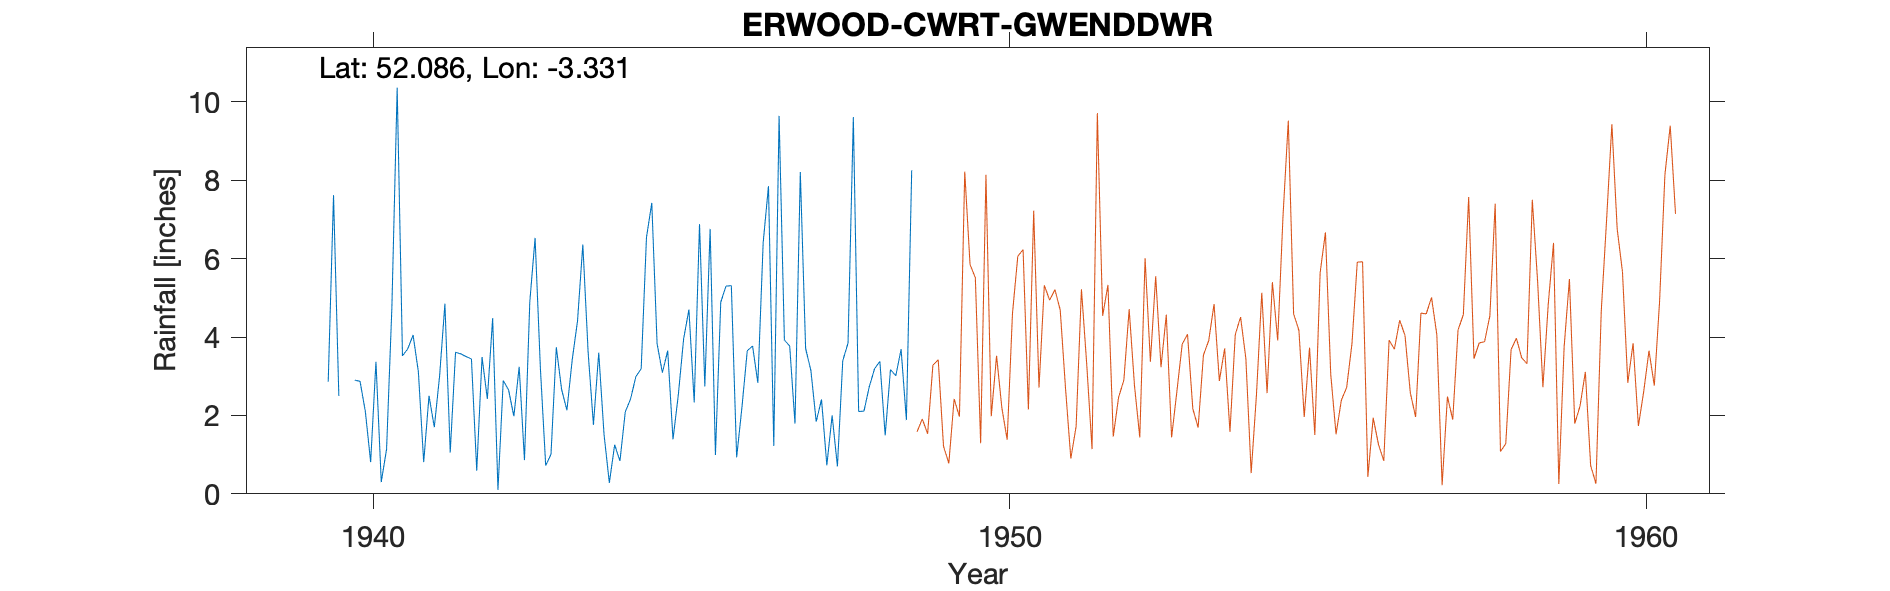

The data file committed next to this chart (first rows):
ERWOOD-STATION, , , , , , , , , , , , , , , , , , , , 
Grid ref, SO089439, Long, -3.331, Lat, 52.09, Elevation, 407, ft., , , , , , , , , , , , 
Station no, 4220/7, , , , , , , , , , , , , , , , , , , 
, 1931, 1932, 1933, 1934, 1935, 1936, 1937, 1938, 1939, 1940, 1941, 1942, 1943, 1944, 1945, 1946, 1947, 1948, 1949, 1950
January, , , , , , , , , , -999, 3.7, 3.44, 6.53, 3.6, 3.09, 5.3, 3.77, 9.61, , 
February, , , , , , , , , , -999, 4.05, 0.59, 3.2, 1.51, 3.65, 5.31, 1.79, 2.1, , 
March, , , , , , , , , , 2.9, 3.11, 3.49, 0.72, 0.28, 1.39, 0.93, 8.21, 2.11, , 
April, , , , , , , , , , 2.87, 0.81, 2.42, 1.01, 1.25, 2.52, 2.21, 3.71, 2.73, , 
May, , , , , , , , , , 2.1, 2.5, 4.48, 3.74, 0.84, 3.95, 3.65, 3.14, 3.19, , 
June, , , , , , , , , , 0.81, 1.7, 0.1, 2.66, 2.09, 4.7, 3.77, 1.84, 3.38, , 
July, , , , , , , , , , 3.37, 3.01, 2.89, 2.13, 2.42, 2.33, 2.83, 2.41, 1.49, , 
August, , , , , , , , , , 0.3, 4.85, 2.65, 3.42, 2.99, 6.88, 6.41, 0.73, 3.17, , 
September, , , , , , , , , , 1.14, 1.05, 1.98, 4.41, 3.19, 2.74, 7.85, 2, 3.01, , 
October, , , , , , , , , 2.86, 4.75, 3.61, 3.24, 6.36, 6.54, 6.76, 1.22, 0.7, 3.69, , 
November, , , , , , , , , 7.62, 10.36, 3.57, 0.86, 3.61, 7.42, 0.99, 9.64, 3.39, 1.88, , 
December, , , , , , , , , 2.5, 3.52, 3.5, 4.89, 1.76, 3.83, 4.89, 3.92, 3.85, 8.25, , 
Total, , , , , , , , , , 37.97, 35.46, 31.03, 39.55, 35.96, 43.89, 53.04, 35.54, 44.61, , 
NGR is from 1940s record and is Erwood S…, , , , , , , , , , , , , , , , , , , , 
